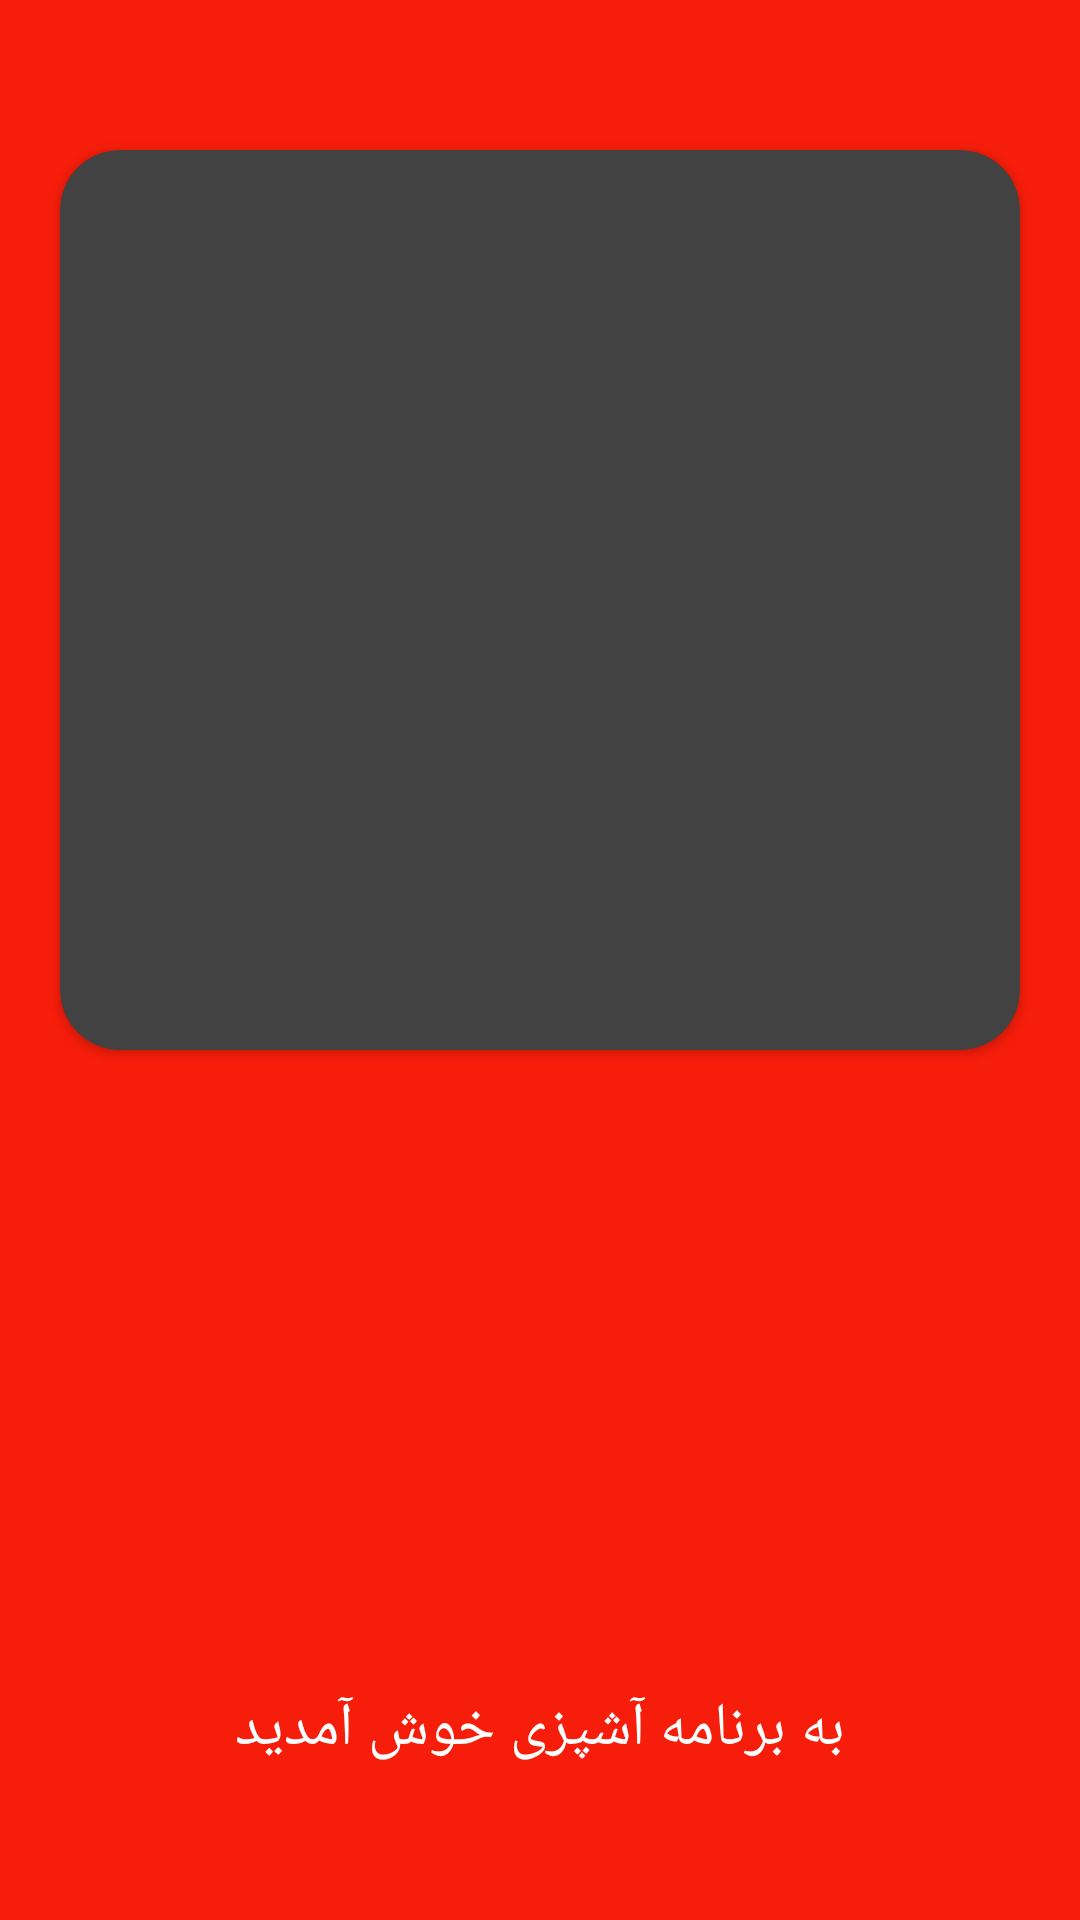

This screen was rendered from an Android layout file. Write that file and the resources it references.
<!-- AndroidManifest.xml: application theme Theme.AppFoodKotlin -->
<!-- res/layout/activity_splash.xml -->
<?xml version="1.0" encoding="utf-8"?>

<RelativeLayout xmlns:android="http://schemas.android.com/apk/res/android"
    xmlns:app="http://schemas.android.com/apk/res-auto"
    xmlns:tools="http://schemas.android.com/tools"
    android:layout_width="match_parent"
    android:layout_height="match_parent"
    android:background="@color/back_ground"
    tools:context=".activity.SplashActivity">

    <androidx.cardview.widget.CardView
        android:layout_width="match_parent"
        android:layout_height="300dp"
        android:layout_marginHorizontal="20dp"
        android:layout_marginTop="50dp"
        app:cardCornerRadius="20dp">

        <ImageView
            android:layout_width="match_parent"
            android:layout_height="match_parent"
            android:scaleType="centerCrop"
            android:src="@drawable/pasta" />
    </androidx.cardview.widget.CardView>

    <TextView
        android:layout_width="match_parent"
        android:layout_height="wrap_content"
        android:layout_alignParentBottom="true"
        android:layout_marginBottom="50dp"
        android:gravity="center"
        android:text="به برنامه آشپزی خوش آمدید"
        android:textColor="@color/white"
        android:textSize="20sp" />

</RelativeLayout>
<!-- resources referenced by this layout -->
<resources>
  <color name="back_ground">#F61D0A</color>
  <color name="white">#FFFFFFFF</color>
  <style name="Theme.AppFoodKotlin" parent="Theme.AppCompat.NoActionBar">
          
          <item name="colorPrimary">@color/item_color</item>
          <item name="colorPrimaryVariant">@color/bg_widget</item>
          <item name="colorOnPrimary">@color/white</item>
          
          <item name="colorSecondary">@color/teal_200</item>
          <item name="colorSecondaryVariant">@color/teal_700</item>
          <item name="colorOnSecondary">@color/black</item>
          
          <item name="android:statusBarColor" tools:targetApi="l">?attr/colorPrimaryVariant</item>
          
      </style>
  <color name="item_color">#ffb300</color>
  <color name="bg_widget">#c68400</color>
  <color name="teal_200">#FF03DAC5</color>
  <color name="teal_700">#FF018786</color>
  <color name="black">#FF000000</color>
</resources>
